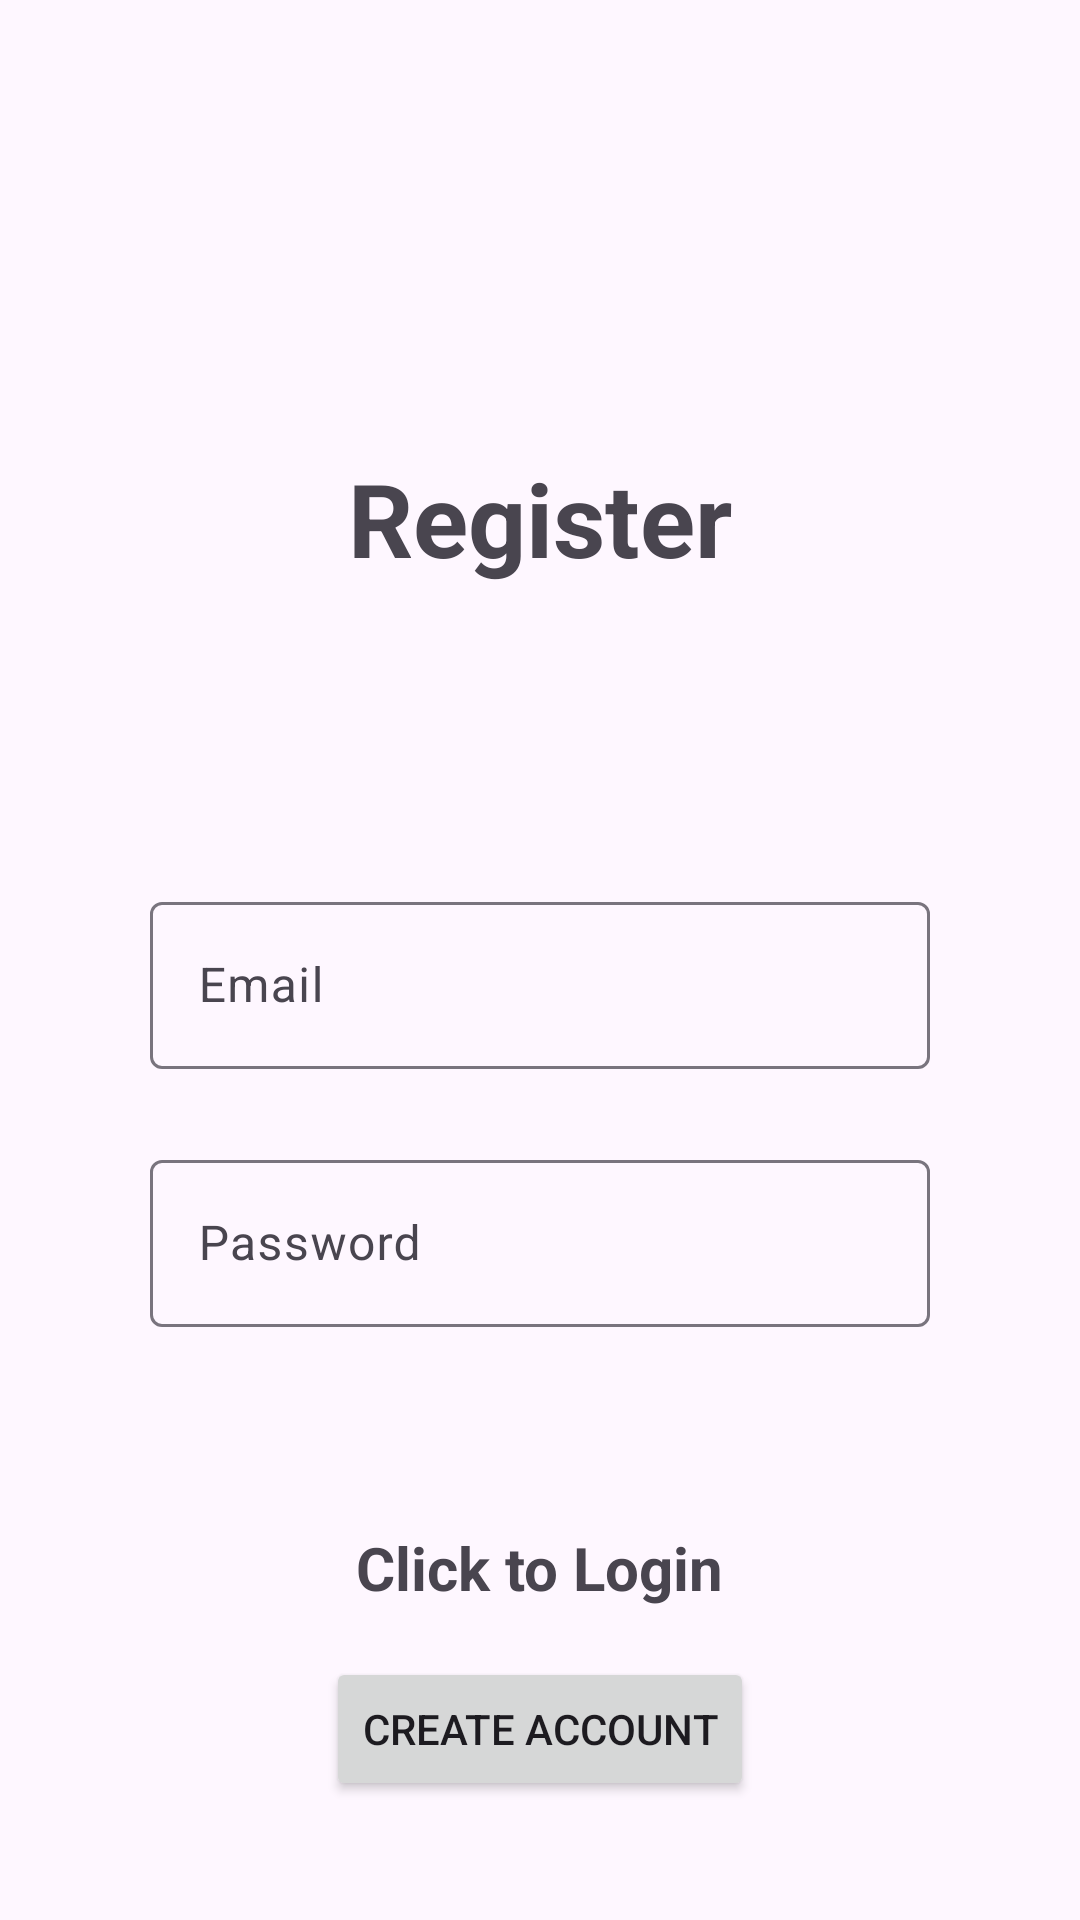

Produce the Android XML layout that renders to this screen, including the resource entries it uses.
<!-- AndroidManifest.xml: application theme Theme.NewAttendanceManagement -->
<!-- res/layout/activity_register.xml -->
<?xml version="1.0" encoding="utf-8"?>
<androidx.constraintlayout.widget.ConstraintLayout xmlns:android="http://schemas.android.com/apk/res/android"
    xmlns:app="http://schemas.android.com/apk/res-auto"
    xmlns:tools="http://schemas.android.com/tools"
    android:id="@+id/main"
    android:layout_width="match_parent"
    android:layout_height="match_parent"
    tools:context=".frontend.login.LoginActivity">

    <com.google.android.material.textfield.TextInputLayout
        android:id="@+id/textInputLayout2"
        android:layout_width="0dp"
        android:layout_height="wrap_content"
        android:layout_marginStart="50dp"
        android:layout_marginTop="100dp"
        android:layout_marginEnd="50dp"
        android:hint="Email"
        app:layout_constraintEnd_toEndOf="parent"
        app:layout_constraintStart_toStartOf="parent"
        app:layout_constraintTop_toBottomOf="@+id/textView2">

        <com.google.android.material.textfield.TextInputEditText
            android:id="@+id/email"
            android:layout_width="match_parent"
            android:layout_height="wrap_content" />
    </com.google.android.material.textfield.TextInputLayout>

    <com.google.android.material.textfield.TextInputLayout
        android:id="@+id/textInputLayout3"
        android:layout_width="0dp"
        android:layout_height="wrap_content"
        android:layout_marginStart="50dp"
        android:layout_marginTop="25dp"
        android:layout_marginEnd="50dp"
        android:hint="Password"
        app:layout_constraintEnd_toEndOf="parent"
        app:layout_constraintStart_toStartOf="parent"
        app:layout_constraintTop_toBottomOf="@+id/textInputLayout2">

        <com.google.android.material.textfield.TextInputEditText
            android:id="@+id/password"
            android:layout_width="match_parent"
            android:layout_height="wrap_content" />
    </com.google.android.material.textfield.TextInputLayout>

    <Button
        android:id="@+id/buttonRegister"
        android:layout_width="wrap_content"
        android:layout_height="wrap_content"
        android:layout_marginTop="70dp"
        android:text="Create Account"
        app:layout_constraintBottom_toBottomOf="parent"
        app:layout_constraintEnd_toEndOf="parent"
        app:layout_constraintStart_toStartOf="parent"
        app:layout_constraintTop_toBottomOf="@+id/textInputLayout3" />

    <TextView
        android:id="@+id/textView2"
        android:layout_width="wrap_content"
        android:layout_height="wrap_content"
        android:layout_marginTop="150dp"
        android:text="Register"
        android:textSize="34sp"
        android:textStyle="bold"
        app:layout_constraintEnd_toEndOf="parent"
        app:layout_constraintStart_toStartOf="parent"
        app:layout_constraintTop_toTopOf="parent" />

    <ProgressBar
        android:id="@+id/progressBar"
        style="?android:attr/progressBarStyle"
        android:layout_width="wrap_content"
        android:layout_height="wrap_content"
        android:visibility="gone"
        app:layout_constraintBottom_toTopOf="@+id/textInputLayout2"
        app:layout_constraintEnd_toEndOf="parent"
        app:layout_constraintStart_toStartOf="parent"
        app:layout_constraintTop_toBottomOf="@+id/textView2" />




    <TextView
        android:id="@+id/clickToLoginText"
        android:layout_width="wrap_content"
        android:layout_height="wrap_content"
        android:layout_marginTop="70dp"
        android:layout_marginBottom="20dp"
        android:text="Click to Login"
        android:textSize="20sp"
        android:textStyle="bold"
        app:layout_constraintBottom_toTopOf="@+id/buttonRegister"
        app:layout_constraintEnd_toEndOf="parent"
        app:layout_constraintStart_toStartOf="parent"
        app:layout_constraintTop_toBottomOf="@+id/textInputLayout3" />





</androidx.constraintlayout.widget.ConstraintLayout>
<!-- resources referenced by this layout -->
<resources>
  <style name="Theme.NewAttendanceManagement" parent="Base.Theme.NewAttendanceManagement" />
  <style name="Base.Theme.NewAttendanceManagement" parent="Theme.Material3.DayNight.NoActionBar">
          
          
      </style>
</resources>
